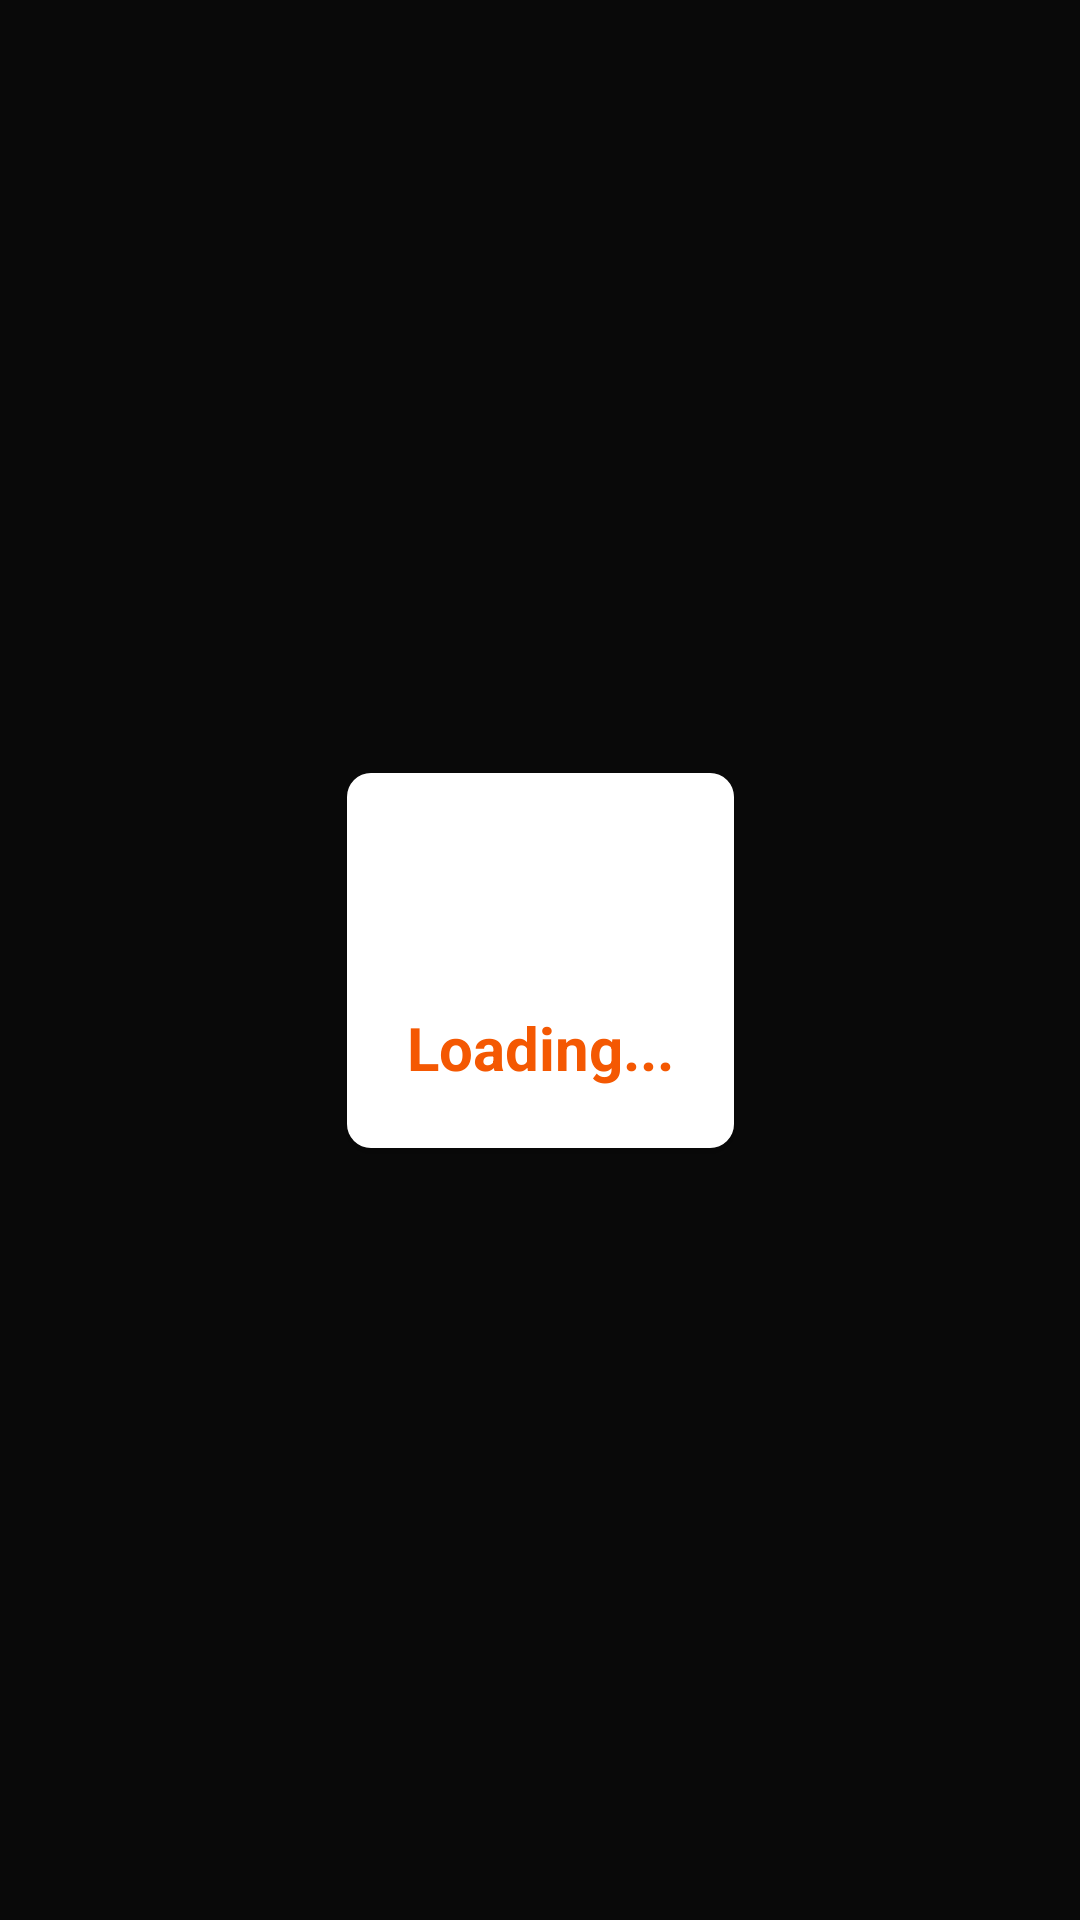

Produce the Android XML layout that renders to this screen, including the resource entries it uses.
<!-- AndroidManifest.xml: application theme Theme.FlashVpn -->
<!-- res/layout/layout_load.xml -->
<?xml version="1.0" encoding="utf-8"?>
<layout xmlns:android="http://schemas.android.com/apk/res/android"
    xmlns:app="http://schemas.android.com/apk/res-auto">
    <data>

    </data>
    <androidx.constraintlayout.widget.ConstraintLayout
        android:id="@+id/con_dialog"
        android:layout_width="match_parent"
        android:layout_height="match_parent"
        android:background="#82000000">
        <androidx.cardview.widget.CardView
            android:layout_width="wrap_content"
            android:layout_height="wrap_content"
            app:cardCornerRadius="8dp"
            app:layout_constraintBottom_toBottomOf="parent"
            app:layout_constraintEnd_toEndOf="parent"
            app:layout_constraintStart_toStartOf="parent"
            app:layout_constraintTop_toTopOf="parent">
            <LinearLayout
                android:layout_width="wrap_content"
                android:layout_height="wrap_content"
                android:background="@color/white"
                android:orientation="vertical"
                android:padding="20dp">
                <ProgressBar
                    android:id="@+id/progressBar"
                    android:layout_width="wrap_content"
                    android:layout_height="wrap_content"
                    android:layout_gravity="center"
                    android:layout_marginBottom="10dp"
                    android:indeterminate="true"
                    android:indeterminateTint="#F45802"
                    android:indeterminateTintMode="src_atop" />

                <TextView
                    android:id="@+id/tvLoading"
                    android:layout_width="wrap_content"
                    android:layout_height="wrap_content"
                    android:layout_gravity="center"
                    android:text="Loading..."
                    android:textColor="#F45802"
                    android:textSize="20sp"
                    android:textStyle="bold" />
            </LinearLayout>

        </androidx.cardview.widget.CardView>
    </androidx.constraintlayout.widget.ConstraintLayout>
</layout>
<!-- resources referenced by this layout -->
<resources>
  <color name="white">#FFFFFFFF</color>
  <style name="Theme.FlashVpn" parent="Theme.MaterialComponents.NoActionBar">
          
          
          <item name="android:statusBarColor">@color/white</item>
          
      </style>
</resources>
